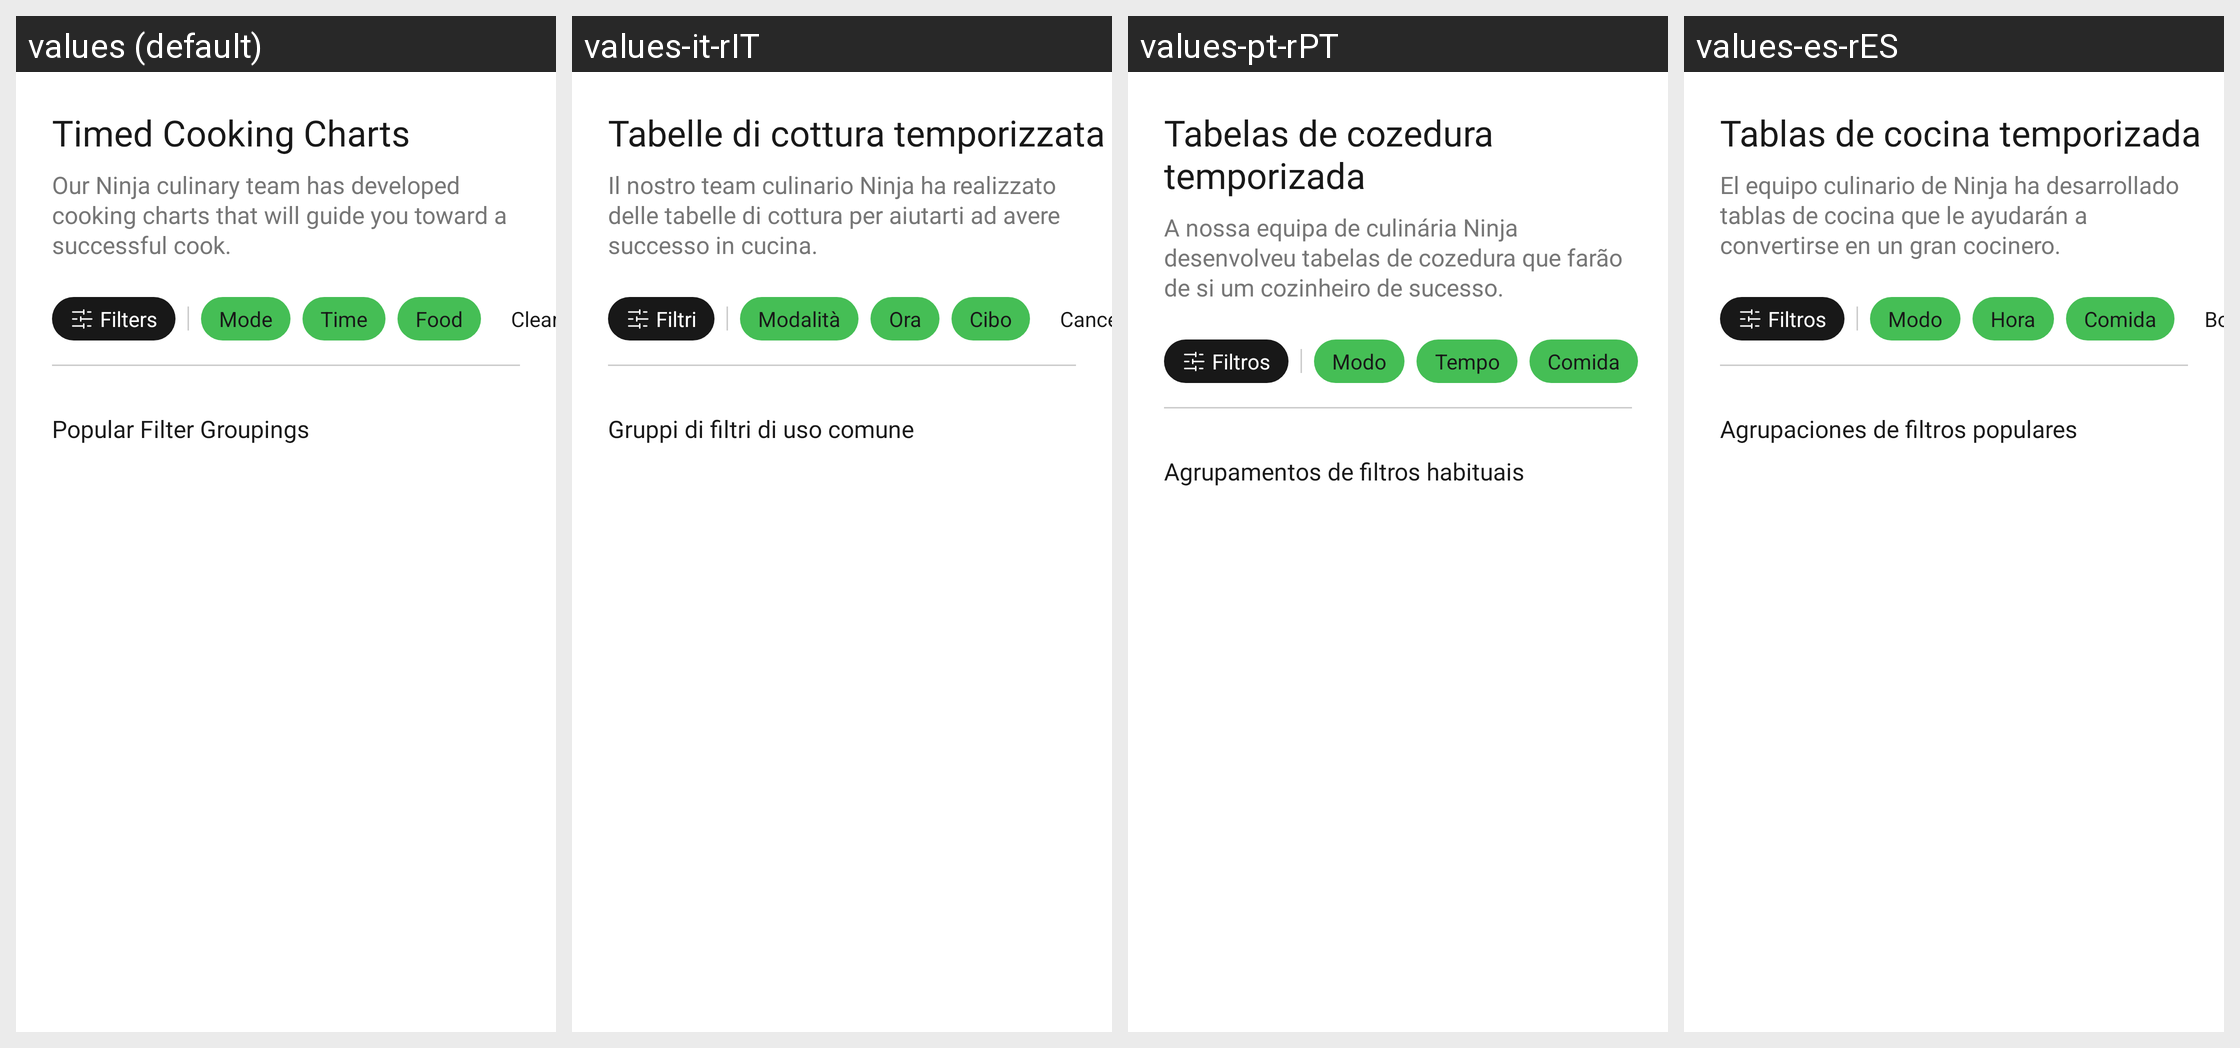

Here is an Android app screen in its default locale and in the app's own translations. Write out the translated-string differences for the strings that appear on this screen.
Android screen res/layout/fragment_explore.xml rendered under 4 locales, left to right: values (default), values-it-rIT, values-pt-rPT, values-es-rES. Device: Nexus 5 (rendered at 1080×1920; each locale shown at half size, 540×960, under a caption strip naming it); theme Theme.NinjaConnectedKitchen.
Other locales in the repository, not shown: values-da-rDK, values-de-rDE, values-en-rGB, values-fi-rFI, values-fr-rCA, values-fr-rFR, values-nb-rNO, values-nl-rNL, values-sv-rSE.
Strings drawn on this screen, with the default value and each locale's value (text and hints the layout hard-codes, and strings that could not be matched under every locale, appear in the picture but are not listed):

timed_cooking_charts
  values: Timed Cooking Charts
  values-it-rIT: Tabelle di cottura temporizzata
  values-pt-rPT: Tabelas de cozedura temporizada
  values-es-rES: Tablas de cocina temporizada

cooking_charts_description
  values: Our Ninja culinary team has developed cooking charts that will guide you toward a successful cook.
  values-it-rIT: Il nostro team culinario Ninja ha realizzato delle tabelle di cottura per aiutarti ad avere successo in cucina.
  values-pt-rPT: A nossa equipa de culinária Ninja desenvolveu tabelas de cozedura que farão de si um cozinheiro de sucesso.
  values-es-rES: El equipo culinario de Ninja ha desarrollado tablas de cocina que le ayudarán a convertirse en un gran cocinero.

filters
  values: Filters
  values-it-rIT: Filtri
  values-pt-rPT: Filtros
  values-es-rES: Filtros

mode
  values: Mode
  values-it-rIT: Modalità
  values-pt-rPT: Modo
  values-es-rES: Modo

time_lower
  values: Time
  values-it-rIT: Ora
  values-pt-rPT: Tempo
  values-es-rES: Hora

food
  values: Food
  values-it-rIT: Cibo
  values-pt-rPT: Comida
  values-es-rES: Comida

popular_filter_groupings
  values: Popular Filter Groupings
  values-it-rIT: Gruppi di filtri di uso comune
  values-pt-rPT: Agrupamentos de filtros habituais
  values-es-rES: Agrupaciones de filtros populares
